Dataset: dataset (GitHub, Jekso/Epsilon-AI-Expo). Classes: hot dog, not hot dog.

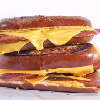
Label: hot dog

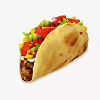
Label: not hot dog

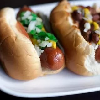
Label: hot dog

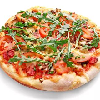
Label: not hot dog

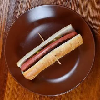
Label: hot dog

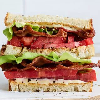
Label: not hot dog
